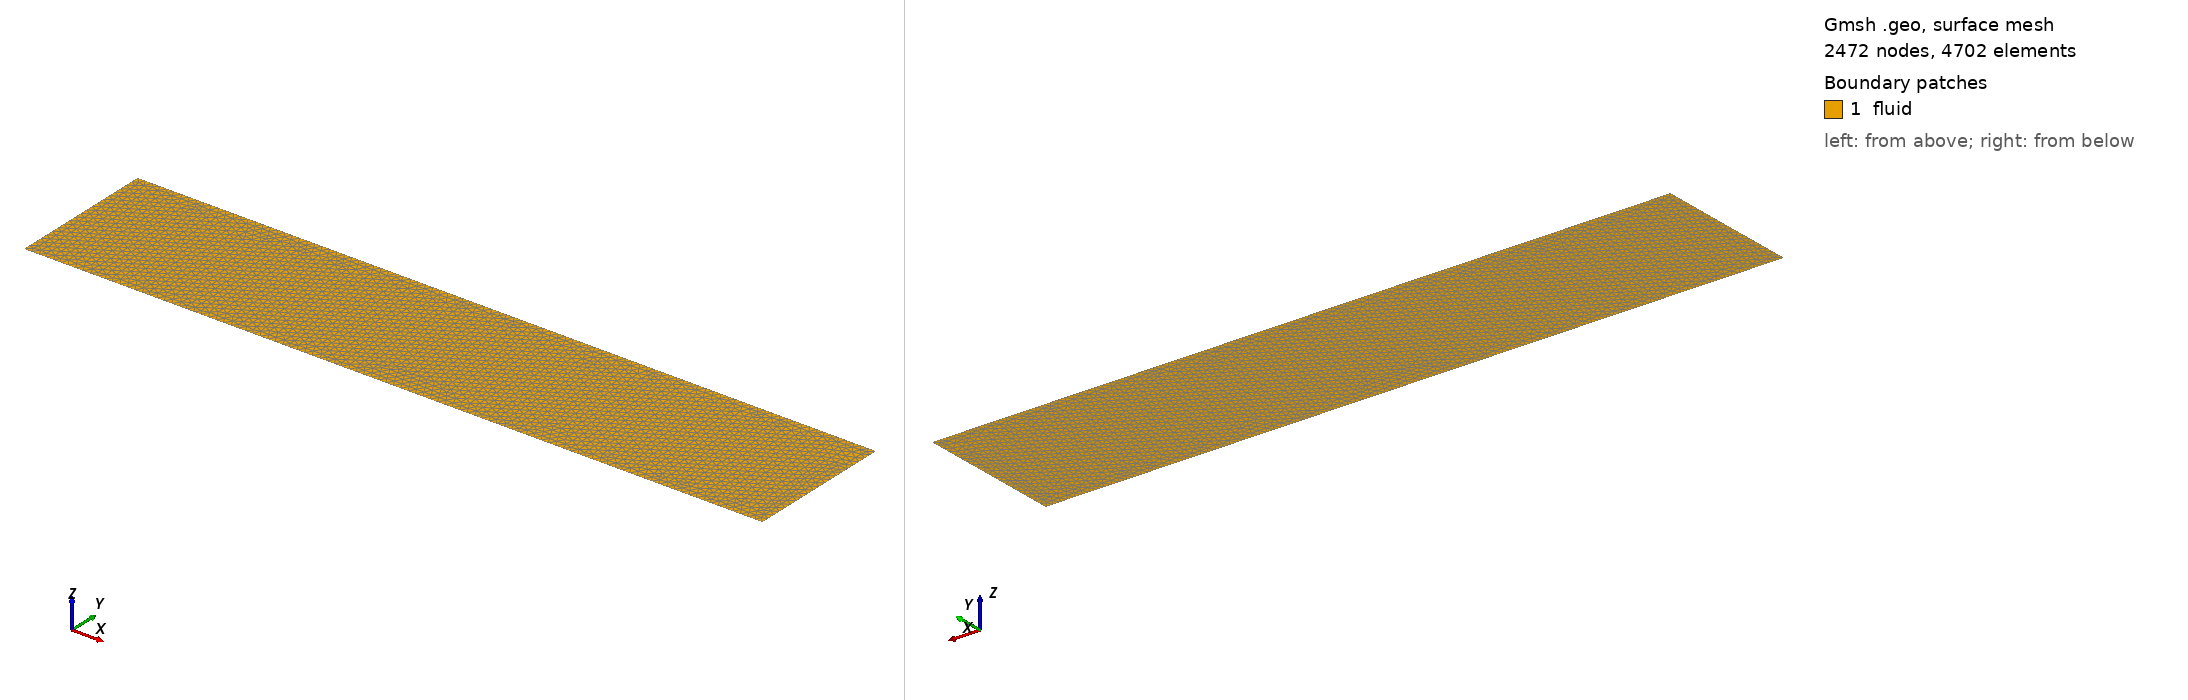

Gmsh geometry script, surface-meshed: 2472 nodes, 4702 surface elements. Boundary patches (legend numbers): 1 fluid. Left view from above one corner, right view from below the opposite corner. Legend entries are the model's physical surfaces. The drawing asked Gmsh for element sizes between 1% and 20% of the model's largest extent; the script's own settings can give other sizes.

=== geom1.geo (drawn) ===
h=0.05;
Point(1) = {0, 0, 0, h};
Point(2) = {0, 1, 0, h};
Point(3) = {5, 1, 0, h};
Point(4) = {5, 0, 0, h};
Line(1) = {1, 4};
Line(2) = {4, 3};
Line(3) = {3, 2};
Line(4) = {2, 1};
Line Loop(5) = {3, 4, 1, 2};
Plane Surface(6) = {5};
Physical Line("inlet") = {4};
Physical Line("outlet") = {2};
Physical Line("wall") = {3,1};
Physical Surface("fluid") = {6};
